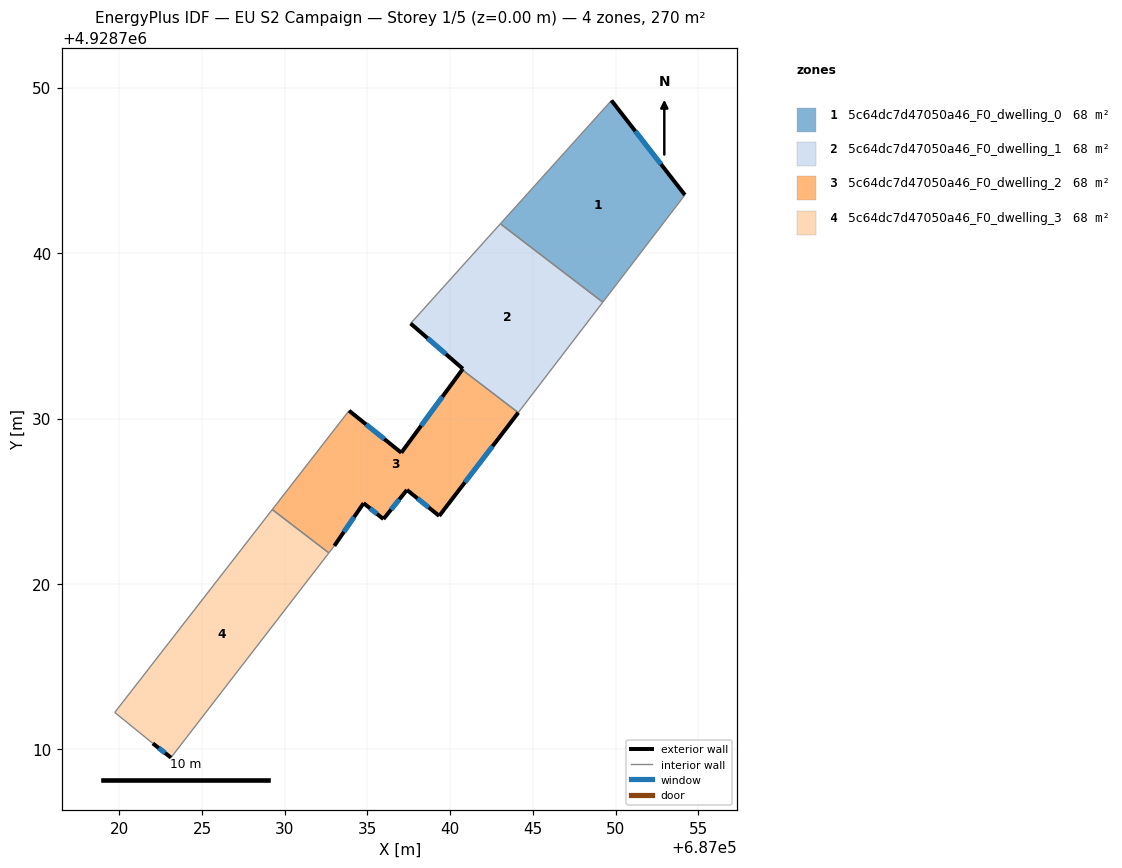
=== STOREY PLAN SPEC (per zone: floor XY polygon, exterior-wall plan segments, windows/doors) ===
zone 1: 5c64dc7d47050a46_F0_dwelling_0  (67.5 m²)
  floor: (687049.74, 4928749.22) (687054.19, 4928743.51) (687049.22, 4928737.03) (687043.03, 4928741.77)
  exterior wall: (687054.19, 4928743.51) – (687049.74, 4928749.22)  [7.2 m]
    window: (687052.74, 4928745.37) – (687051.19, 4928747.37)  [2.7 m²]
  interior walls: 3
zone 2: 5c64dc7d47050a46_F0_dwelling_1  (67.5 m²)
  floor: (687049.22, 4928737.03) (687044.11, 4928730.36) (687040.72, 4928732.95) (687040.77, 4928733.00) (687037.60, 4928735.75) (687043.03, 4928741.77)
  exterior wall: (687040.77, 4928733.00) – (687040.72, 4928732.95)  [0.1 m]
  exterior wall: (687037.60, 4928735.75) – (687040.77, 4928733.00)  [4.2 m]
    window: (687038.63, 4928734.85) – (687039.74, 4928733.90)  [1.5 m²]
  interior walls: 4
zone 3: 5c64dc7d47050a46_F0_dwelling_2  (67.5 m²)
  floor: (687044.11, 4928730.36) (687039.33, 4928724.12) (687037.39, 4928725.68) (687035.96, 4928723.92) (687034.77, 4928724.88) (687032.99, 4928722.30) (687032.67, 4928721.88) (687029.24, 4928724.50) (687033.89, 4928730.47) (687037.05, 4928727.93) (687040.72, 4928732.95)
  exterior wall: (687037.39, 4928725.68) – (687039.33, 4928724.12)  [2.5 m]
    window: (687038.02, 4928725.17) – (687038.70, 4928724.63)  [0.9 m²]
  exterior wall: (687035.96, 4928723.92) – (687037.39, 4928725.68)  [2.3 m]
    window: (687036.43, 4928724.50) – (687036.92, 4928725.11)  [0.8 m²]
  exterior wall: (687034.77, 4928724.88) – (687035.96, 4928723.92)  [1.5 m]
    window: (687035.16, 4928724.57) – (687035.57, 4928724.24)  [0.6 m²]
  exterior wall: (687032.99, 4928722.30) – (687034.77, 4928724.88)  [3.1 m]
    window: (687033.57, 4928723.14) – (687034.19, 4928724.05)  [1.1 m²]
  exterior wall: (687037.05, 4928727.93) – (687033.89, 4928730.47)  [4.1 m]
    window: (687036.02, 4928728.76) – (687034.91, 4928729.65)  [1.5 m²]
  exterior wall: (687040.72, 4928732.95) – (687037.05, 4928727.93)  [6.2 m]
    window: (687039.53, 4928731.32) – (687038.24, 4928729.57)  [2.3 m²]
  exterior wall: (687039.33, 4928724.12) – (687044.11, 4928730.36)  [7.9 m]
    window: (687040.89, 4928726.14) – (687042.56, 4928728.33)  [2.9 m²]
  interior walls: 4
zone 4: 5c64dc7d47050a46_F0_dwelling_3  (67.5 m²)
  floor: (687032.67, 4928721.88) (687023.12, 4928709.51) (687022.03, 4928710.37) (687019.72, 4928712.24) (687029.24, 4928724.50)
  exterior wall: (687022.03, 4928710.37) – (687023.12, 4928709.51)  [1.4 m]
    window: (687022.38, 4928710.09) – (687022.77, 4928709.79)  [0.5 m²]
  interior walls: 4

=== DERIVED (storey summary) ===
Building: EU S2 Campaign
Storey: 1 of 5  (floor level z = 0.00 m)
Storey gross floor area: 270.2 m²
Zones on this storey: 4
  - 5c64dc7d47050a46_F0_dwelling_0: floor 67.5 m²; exterior wall 7.2 m (21.7 m²); 1 window(s) 2.7 m²; WWR 12.2%
  - 5c64dc7d47050a46_F0_dwelling_1: floor 67.5 m²; exterior wall 4.3 m (12.8 m²); 1 window(s) 1.5 m²; WWR 12.0%
  - 5c64dc7d47050a46_F0_dwelling_2: floor 67.5 m²; exterior wall 27.6 m (82.7 m²); 7 window(s) 10.1 m²; WWR 12.2%
  - 5c64dc7d47050a46_F0_dwelling_3: floor 67.5 m²; exterior wall 1.4 m (4.2 m²); 1 window(s) 0.5 m²; WWR 12.2%
Zone adjacency (shared interzone walls):
  - 5c64dc7d47050a46_F0_dwelling_0 ↔ 5c64dc7d47050a46_F0_dwelling_1
  - 5c64dc7d47050a46_F0_dwelling_1 ↔ 5c64dc7d47050a46_F0_dwelling_2
  - 5c64dc7d47050a46_F0_dwelling_2 ↔ 5c64dc7d47050a46_F0_dwelling_3